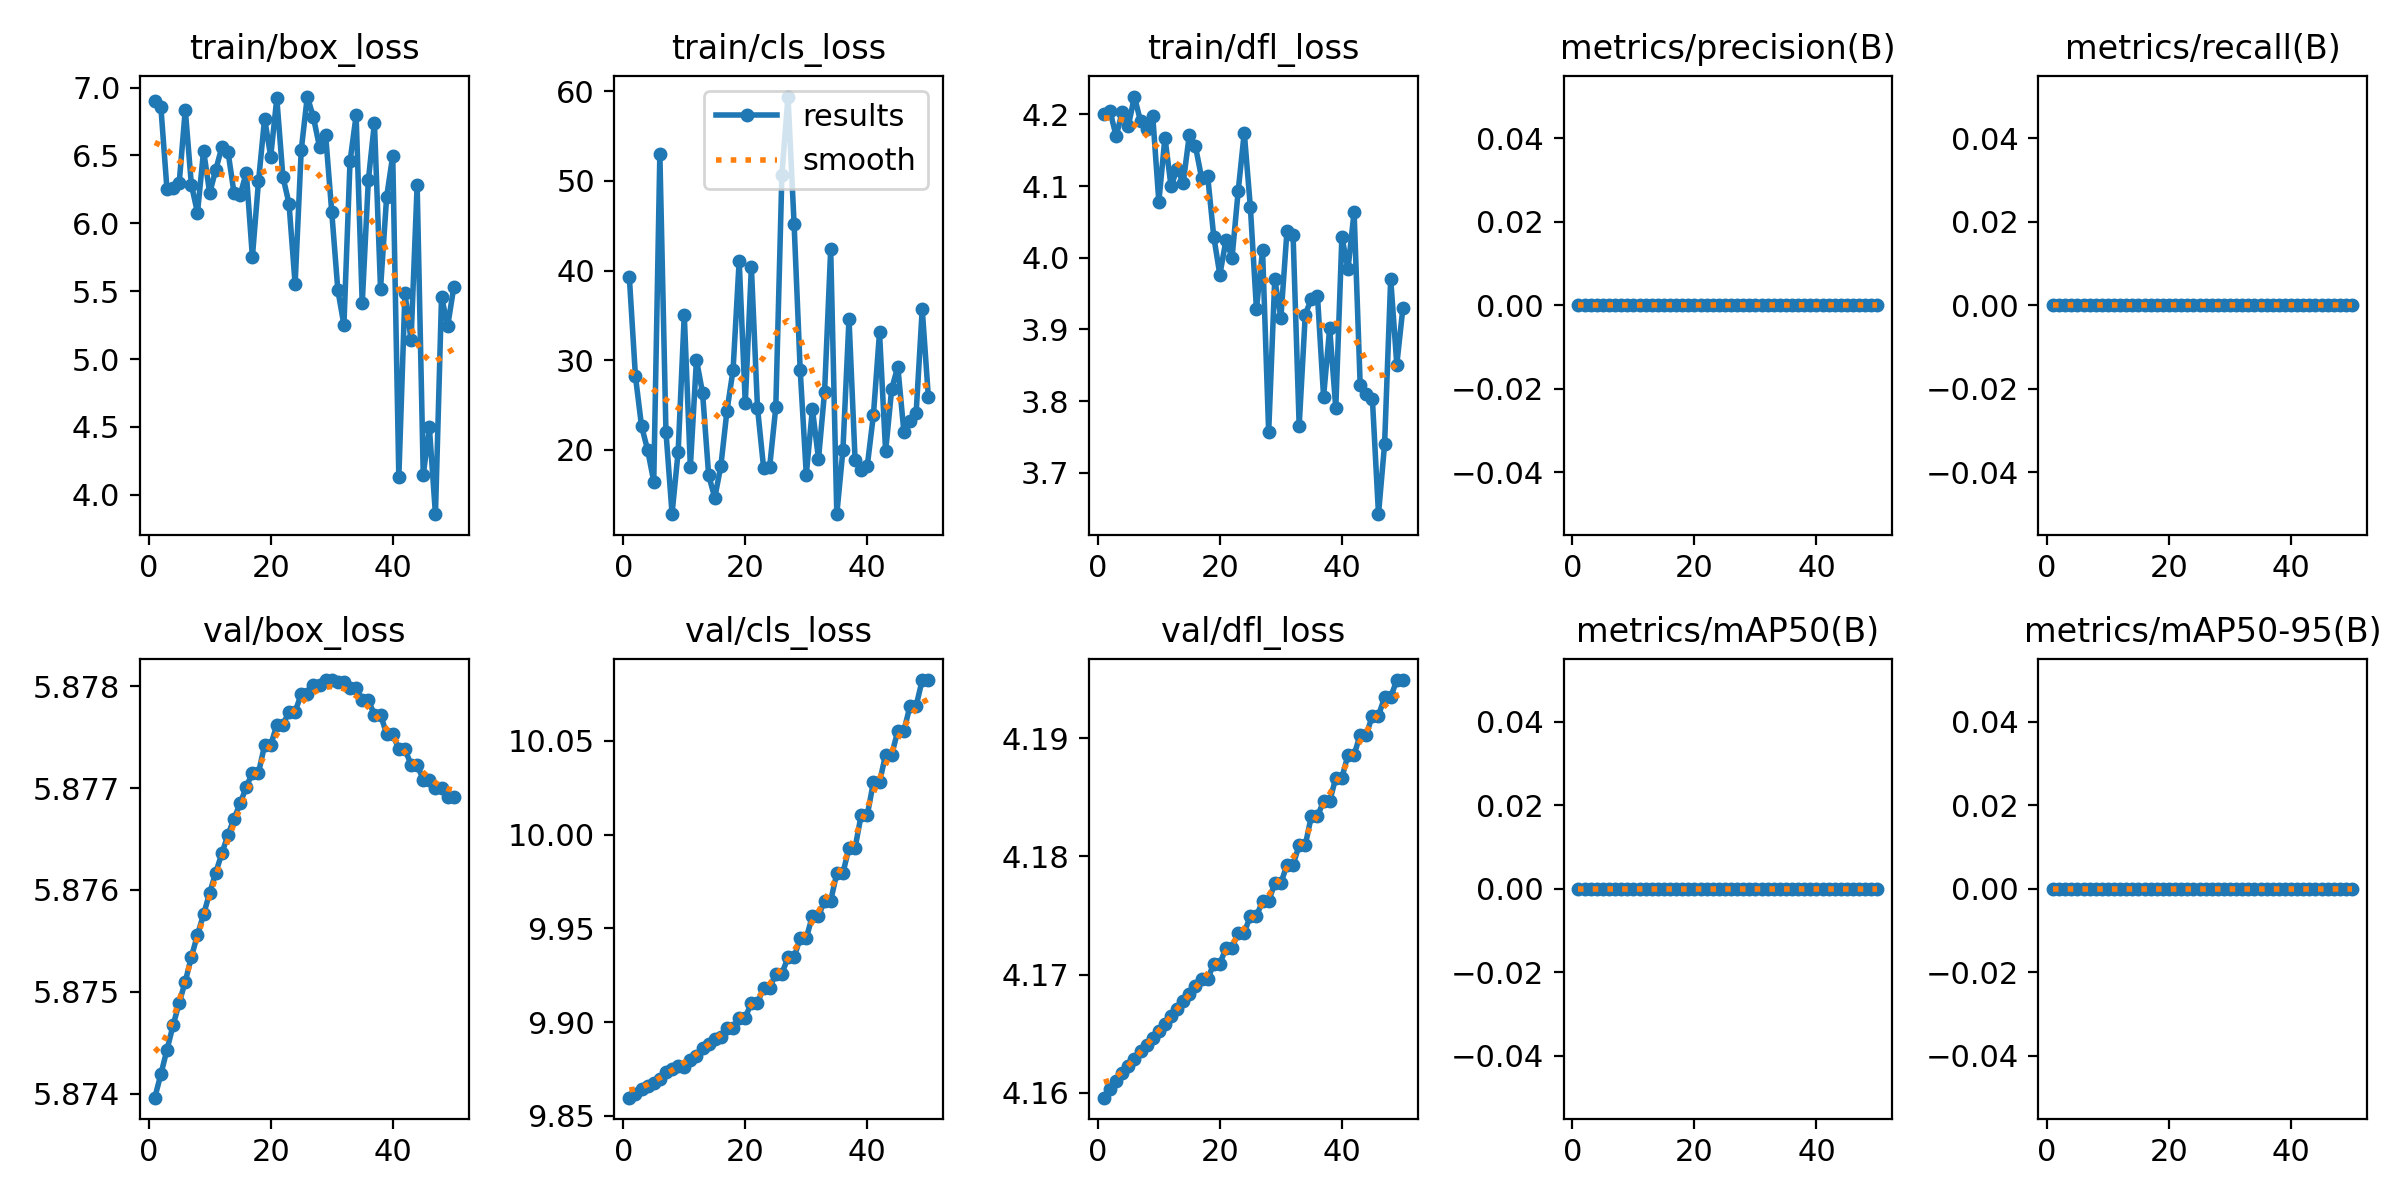

Data behind this chart, as committed beside it:
epoch, time, train/box_loss, train/cls_loss, train/dfl_loss, metrics/precision(B), metrics/recall(B), metrics/mAP50(B), metrics/mAP50-95(B), val/box_loss, val/cls_loss, val/dfl_loss, lr/pg0, lr/pg1, lr/pg2
1, 5.57, 6.901, 39.24, 4.201, 0, 0, 0, 0, 5.874, 9.86, 4.16, 0, 0, 0
2, 11.04, 6.857, 28.18, 4.205, 0, 0, 0, 0, 5.874, 9.862, 4.16, 1.22525e-05, 1.22525e-05, 1.22525e-05
3, 16.35, 6.251, 22.61, 4.17, 0, 0, 0, 0, 5.874, 9.864, 4.161, 2.401e-05, 2.401e-05, 2.401e-05
4, 21.68, 6.263, 19.94, 4.204, 0, 0, 0, 0, 5.875, 9.866, 4.162, 3.52725e-05, 3.52725e-05, 3.52725e-05
5, 26.99, 6.295, 16.42, 4.184, 0, 0, 0, 0, 5.875, 9.868, 4.162, 4.604e-05, 4.604e-05, 4.604e-05
6, 32.29, 6.837, 52.98, 4.225, 0, 0, 0, 0, 5.875, 9.87, 4.163, 5.63125e-05, 5.63125e-05, 5.63125e-05
7, 37.63, 6.284, 21.97, 4.19, 0, 0, 0, 0, 5.875, 9.873, 4.164, 6.609e-05, 6.609e-05, 6.609e-05
8, 43, 6.078, 12.83, 4.18, 0, 0, 0, 0, 5.876, 9.875, 4.164, 7.53725e-05, 7.53725e-05, 7.53725e-05
9, 48.67, 6.536, 19.77, 4.198, 0, 0, 0, 0, 5.876, 9.877, 4.165, 8.416e-05, 8.416e-05, 8.416e-05
10, 54.43, 6.223, 35.06, 4.078, 0, 0, 0, 0, 5.876, 9.876, 4.165, 9.24525e-05, 9.24525e-05, 9.24525e-05
11, 59.81, 6.395, 18.07, 4.168, 0, 0, 0, 0, 5.876, 9.88, 4.166, 0.0001002, 0.0001002, 0.0001002
12, 65.05, 6.563, 30.02, 4.1, 0, 0, 0, 0, 5.876, 9.882, 4.166, 0.0001076, 0.0001076, 0.0001076
13, 70.79, 6.528, 26.33, 4.124, 0, 0, 0, 0, 5.877, 9.886, 4.167, 0.0001144, 0.0001144, 0.0001144
14, 76.08, 6.22, 17.12, 4.105, 0, 0, 0, 0, 5.877, 9.889, 4.168, 0.0001207, 0.0001207, 0.0001207
15, 81.44, 6.21, 14.61, 4.171, 0, 0, 0, 0, 5.877, 9.891, 4.168, 0.0001265, 0.0001265, 0.0001265
16, 86.8, 6.373, 18.17, 4.155, 0, 0, 0, 0, 5.877, 9.892, 4.169, 0.0001318, 0.0001318, 0.0001318
17, 92.06, 5.753, 24.33, 4.112, 0, 0, 0, 0, 5.877, 9.897, 4.17, 0.0001366, 0.0001366, 0.0001366
18, 97.28, 6.309, 28.9, 4.114, 0, 0, 0, 0, 5.877, 9.897, 4.17, 0.000141, 0.000141, 0.000141
19, 102.6, 6.772, 41.11, 4.029, 0, 0, 0, 0, 5.877, 9.902, 4.171, 0.0001448, 0.0001448, 0.0001448
20, 107.8, 6.492, 25.17, 3.976, 0, 0, 0, 0, 5.877, 9.902, 4.171, 0.0001482, 0.0001482, 0.0001482
21, 113.3, 6.921, 40.38, 4.024, 0, 0, 0, 0, 5.878, 9.91, 4.172, 0.000151, 0.000151, 0.000151
22, 118.6, 6.343, 24.69, 4, 0, 0, 0, 0, 5.878, 9.91, 4.172, 0.0001534, 0.0001534, 0.0001534
23, 124.7, 6.146, 17.97, 4.093, 0, 0, 0, 0, 5.878, 9.918, 4.174, 0.0001552, 0.0001552, 0.0001552
24, 130.3, 5.553, 18.09, 4.175, 0, 0, 0, 0, 5.878, 9.918, 4.174, 0.0001566, 0.0001566, 0.0001566
25, 135.7, 6.537, 24.7, 4.071, 0, 0, 0, 0, 5.878, 9.926, 4.175, 0.0001574, 0.0001574, 0.0001574
26, 141.3, 6.934, 50.71, 3.928, 0, 0, 0, 0, 5.878, 9.926, 4.175, 0.0001578, 0.0001578, 0.0001578
27, 147.5, 6.781, 59.43, 4.011, 0, 0, 0, 0, 5.878, 9.935, 4.176, 0.0001577, 0.0001577, 0.0001577
28, 153.8, 6.563, 45.22, 3.756, 0, 0, 0, 0, 5.878, 9.935, 4.176, 0.0001571, 0.0001571, 0.0001571
29, 159.8, 6.652, 28.89, 3.97, 0, 0, 0, 0, 5.878, 9.945, 4.178, 0.000156, 0.000156, 0.000156
30, 165.3, 6.086, 17.2, 3.916, 0, 0, 0, 0, 5.878, 9.945, 4.178, 0.0001544, 0.0001544, 0.0001544
31, 170.9, 5.51, 24.53, 4.037, 0, 0, 0, 0, 5.878, 9.957, 4.179, 0.0001522, 0.0001522, 0.0001522
32, 176, 5.251, 18.96, 4.032, 0, 0, 0, 0, 5.878, 9.957, 4.179, 0.0001497, 0.0001497, 0.0001497
33, 181.5, 6.456, 26.48, 3.765, 0, 0, 0, 0, 5.878, 9.965, 4.181, 0.0001466, 0.0001466, 0.0001466
34, 186.8, 6.795, 42.35, 3.921, 0, 0, 0, 0, 5.878, 9.965, 4.181, 0.000143, 0.000143, 0.000143
35, 192.1, 5.41, 12.78, 3.943, 0, 0, 0, 0, 5.878, 9.979, 4.183, 0.0001389, 0.0001389, 0.0001389
36, 197.2, 6.316, 19.91, 3.947, 0, 0, 0, 0, 5.878, 9.979, 4.183, 0.0001343, 0.0001343, 0.0001343
37, 202.5, 6.741, 34.6, 3.806, 0, 0, 0, 0, 5.878, 9.993, 4.185, 0.0001292, 0.0001292, 0.0001292
38, 207.9, 5.52, 18.8, 3.902, 0, 0, 0, 0, 5.878, 9.993, 4.185, 0.0001237, 0.0001237, 0.0001237
39, 213.2, 6.194, 17.75, 3.79, 0, 0, 0, 0, 5.878, 10.01, 4.187, 0.0001176, 0.0001176, 0.0001176
40, 218.3, 6.498, 18.2, 4.029, 0, 0, 0, 0, 5.878, 10.01, 4.187, 0.0001111, 0.0001111, 0.0001111
41, 223.6, 4.131, 23.85, 3.984, 0, 0, 0, 0, 5.877, 10.03, 4.189, 0.000104, 0.000104, 0.000104
42, 228.7, 5.486, 33.08, 4.064, 0, 0, 0, 0, 5.877, 10.03, 4.189, 9.64525e-05, 9.64525e-05, 9.64525e-05
43, 233.9, 5.14, 19.79, 3.822, 0, 0, 0, 0, 5.877, 10.04, 4.19, 8.841e-05, 8.841e-05, 8.841e-05
44, 239, 6.282, 26.8, 3.81, 0, 0, 0, 0, 5.877, 10.04, 4.19, 7.98725e-05, 7.98725e-05, 7.98725e-05
45, 244.2, 4.146, 29.25, 3.802, 0, 0, 0, 0, 5.877, 10.06, 4.192, 7.084e-05, 7.084e-05, 7.084e-05
46, 249.3, 4.497, 21.93, 3.642, 0, 0, 0, 0, 5.877, 10.06, 4.192, 6.13125e-05, 6.13125e-05, 6.13125e-05
47, 254.7, 3.857, 23.14, 3.74, 0, 0, 0, 0, 5.877, 10.07, 4.193, 5.129e-05, 5.129e-05, 5.129e-05
48, 260, 5.461, 24.06, 3.97, 0, 0, 0, 0, 5.877, 10.07, 4.193, 4.07725e-05, 4.07725e-05, 4.07725e-05
49, 265.5, 5.243, 35.7, 3.851, 0, 0, 0, 0, 5.877, 10.08, 4.195, 2.976e-05, 2.976e-05, 2.976e-05
50, 270.6, 5.528, 25.92, 3.93, 0, 0, 0, 0, 5.877, 10.08, 4.195, 1.82525e-05, 1.82525e-05, 1.82525e-05
